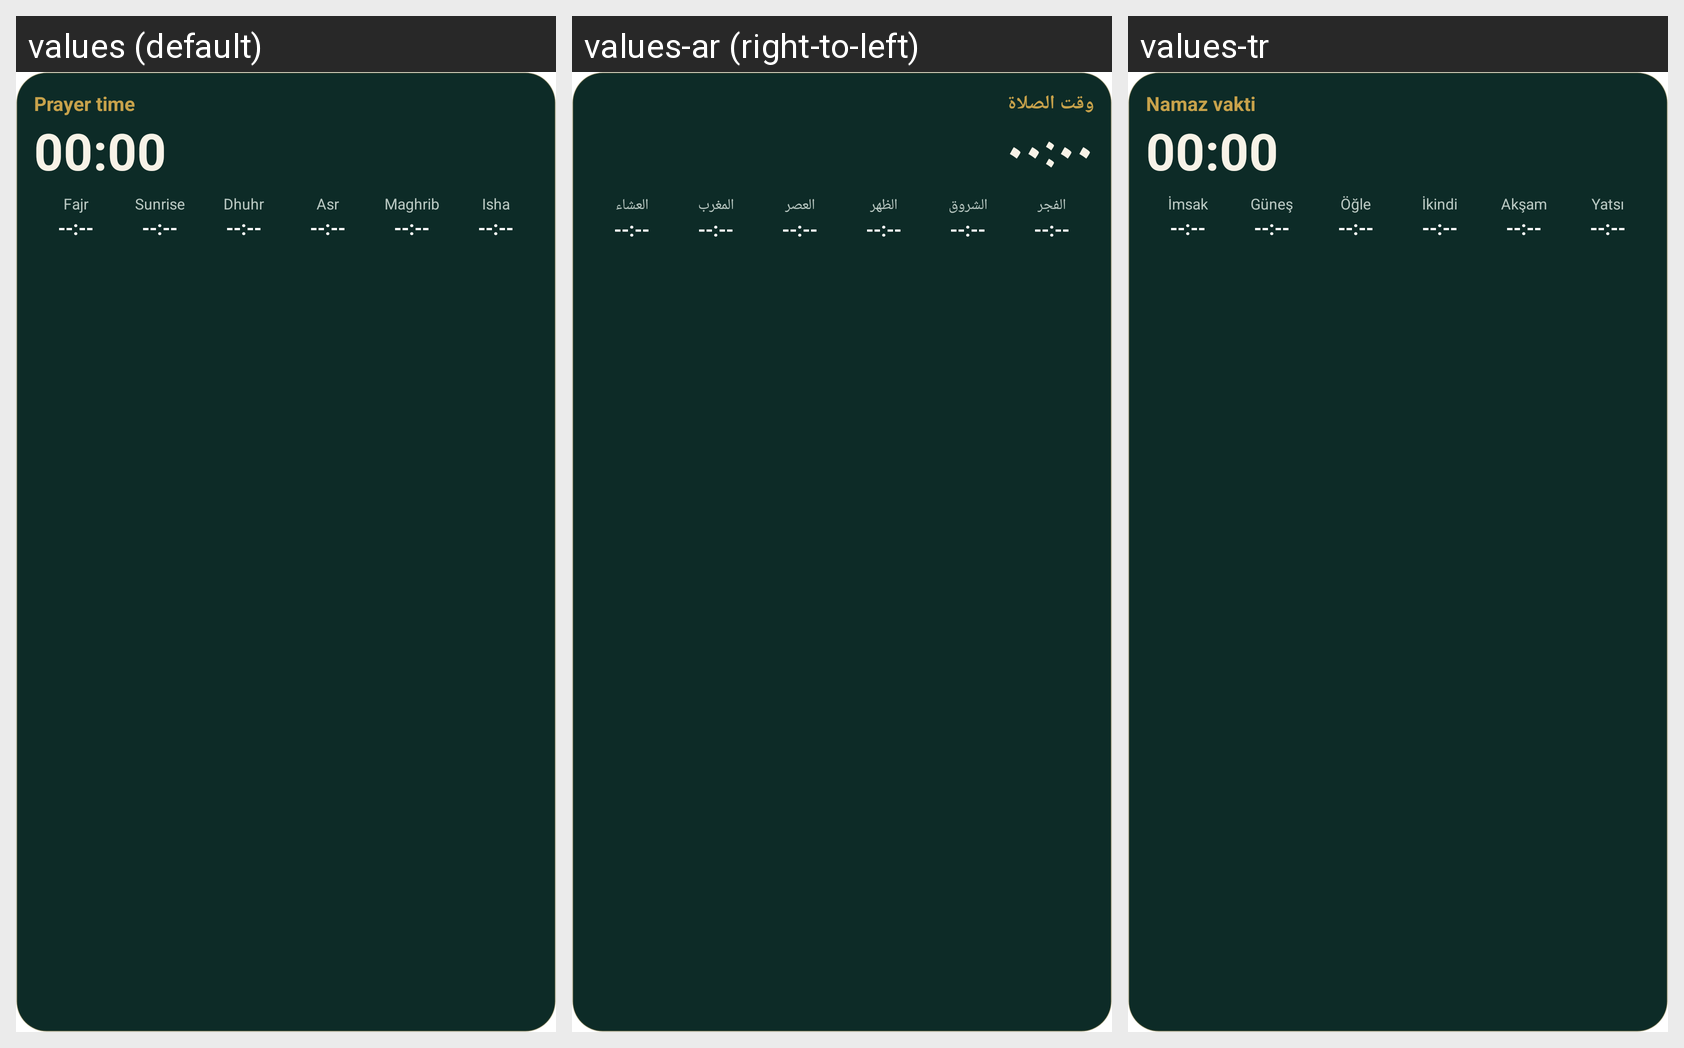

This grid shows one Android layout under several languages. Give, for every string resource on the screen, its name, the default text and each shown locale's text.
Android screen res/layout/widget_prayer.xml rendered under 3 locales, left to right: values (default), values-ar (right-to-left), values-tr. Device: Nexus 5 (rendered at 1080×1920; each locale shown at half size, 540×960, under a caption strip naming it); theme Theme.MaterialComponents.DayNight.NoActionBar.
Strings drawn on this screen, with the default value and each locale's value (text and hints the layout hard-codes, and strings that could not be matched under every locale, appear in the picture but are not listed):

w_default_title
  values: Prayer time
  values-ar: وقت الصلاة
  values-tr: Namaz vakti

p0
  values: Fajr
  values-ar: الفجر
  values-tr: İmsak

p1
  values: Sunrise
  values-ar: الشروق
  values-tr: Güneş

p2
  values: Dhuhr
  values-ar: الظهر
  values-tr: Öğle

p3
  values: Asr
  values-ar: العصر
  values-tr: İkindi

p4
  values: Maghrib
  values-ar: المغرب
  values-tr: Akşam

p5
  values: Isha
  values-ar: العشاء
  values-tr: Yatsı
